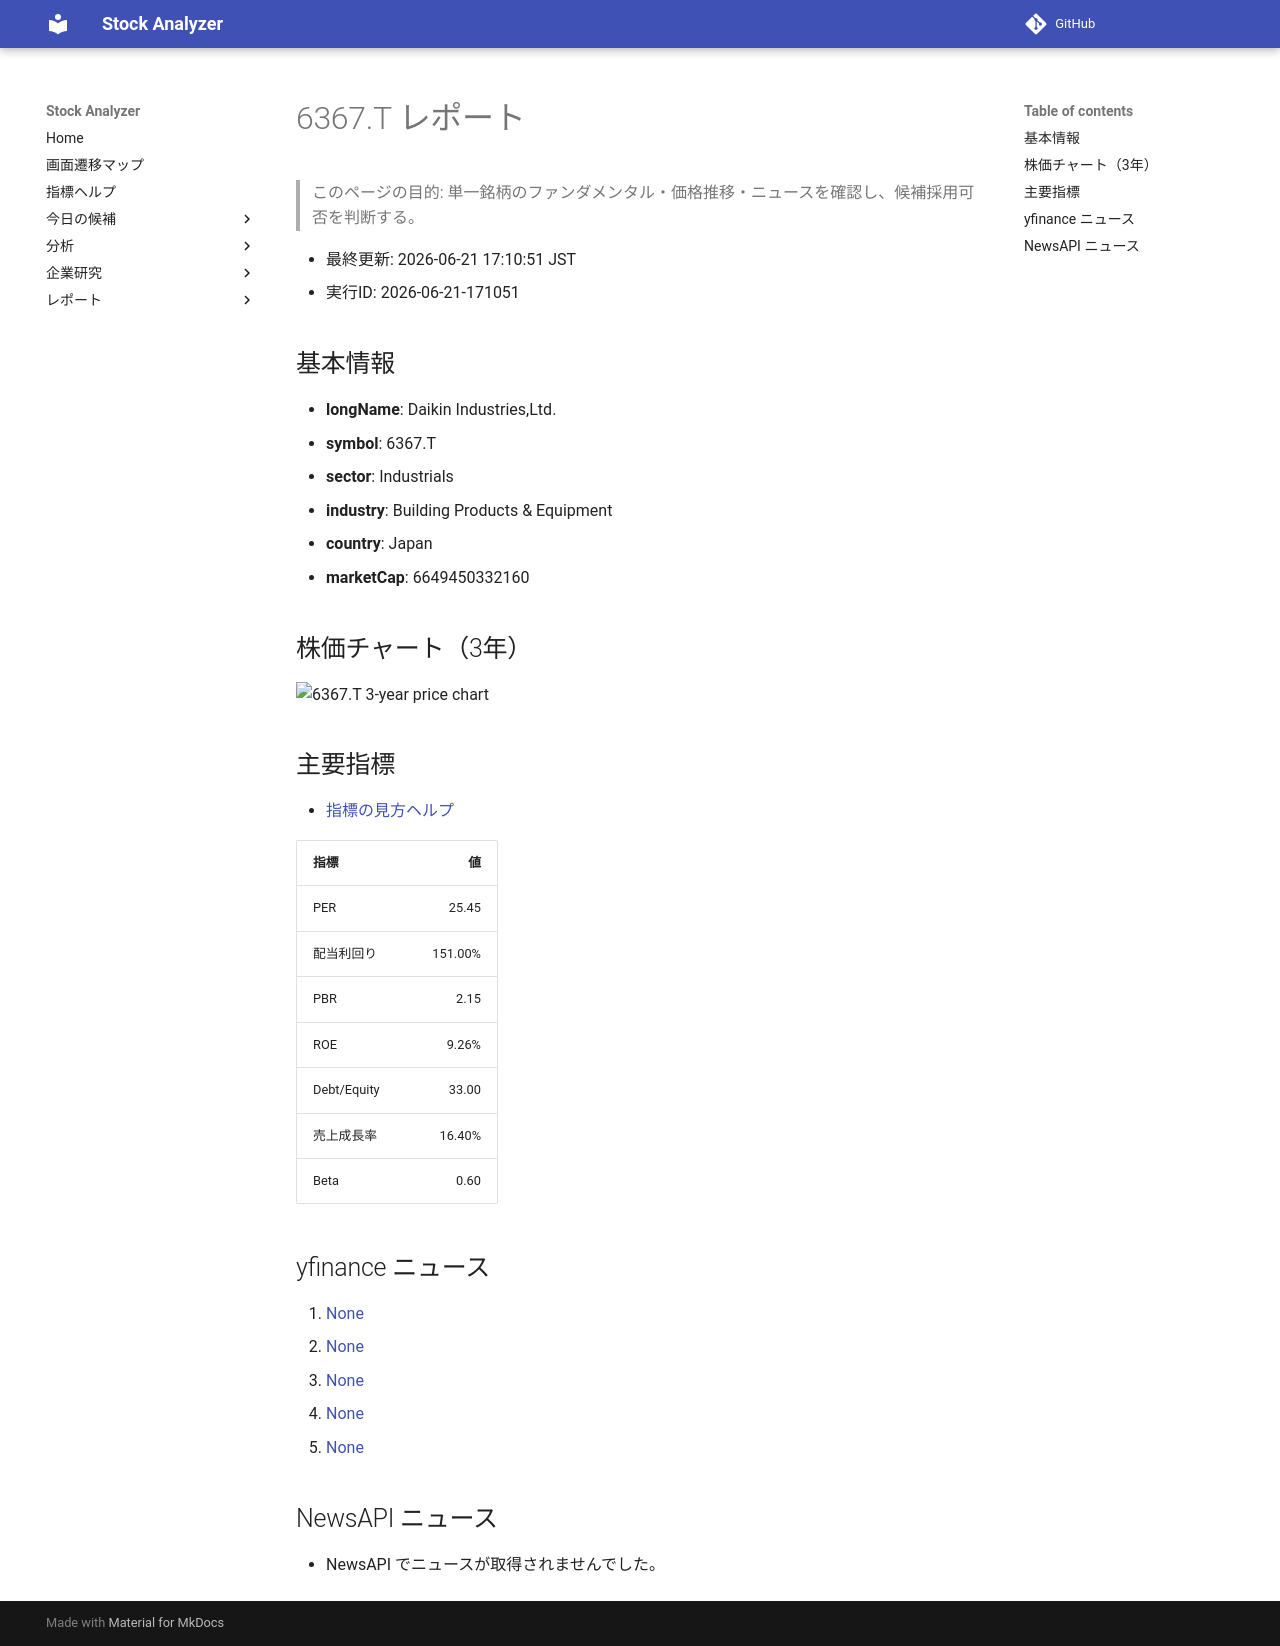

repository: Yumi-note/Making-APP · page: reports/2026-06-21/171051/6367_T/index.html · generator: mkdocs

# 6367.T レポート

> このページの目的: 単一銘柄のファンダメンタル・価格推移・ニュースを確認し、候補採用可否を判断する。

- 最終更新: 2026-06-21 17:10:51 JST
- 実行ID: 2026-06-21-171051

## 基本情報

- **longName**: Daikin Industries,Ltd.
- **symbol**: 6367.T
- **sector**: Industrials
- **industry**: Building Products & Equipment
- **country**: Japan
- **marketCap**: 6649450332160

## 株価チャート（3年）

![6367.T 3-year price chart](6367_T_3y.png)

## 主要指標

- [指標の見方ヘルプ](../../../../indicators.md)

| 指標 | 値 |
|---|---:|
| PER | 25.45 |
| 配当利回り | 151.00% |
| PBR | 2.15 |
| ROE | 9.26% |
| Debt/Equity | 33.00 |
| 売上成長率 | 16.40% |
| Beta | 0.60 |

## yfinance ニュース

1. [None](None)
2. [None](None)
3. [None](None)
4. [None](None)
5. [None](None)

## NewsAPI ニュース

- NewsAPI でニュースが取得されませんでした。
